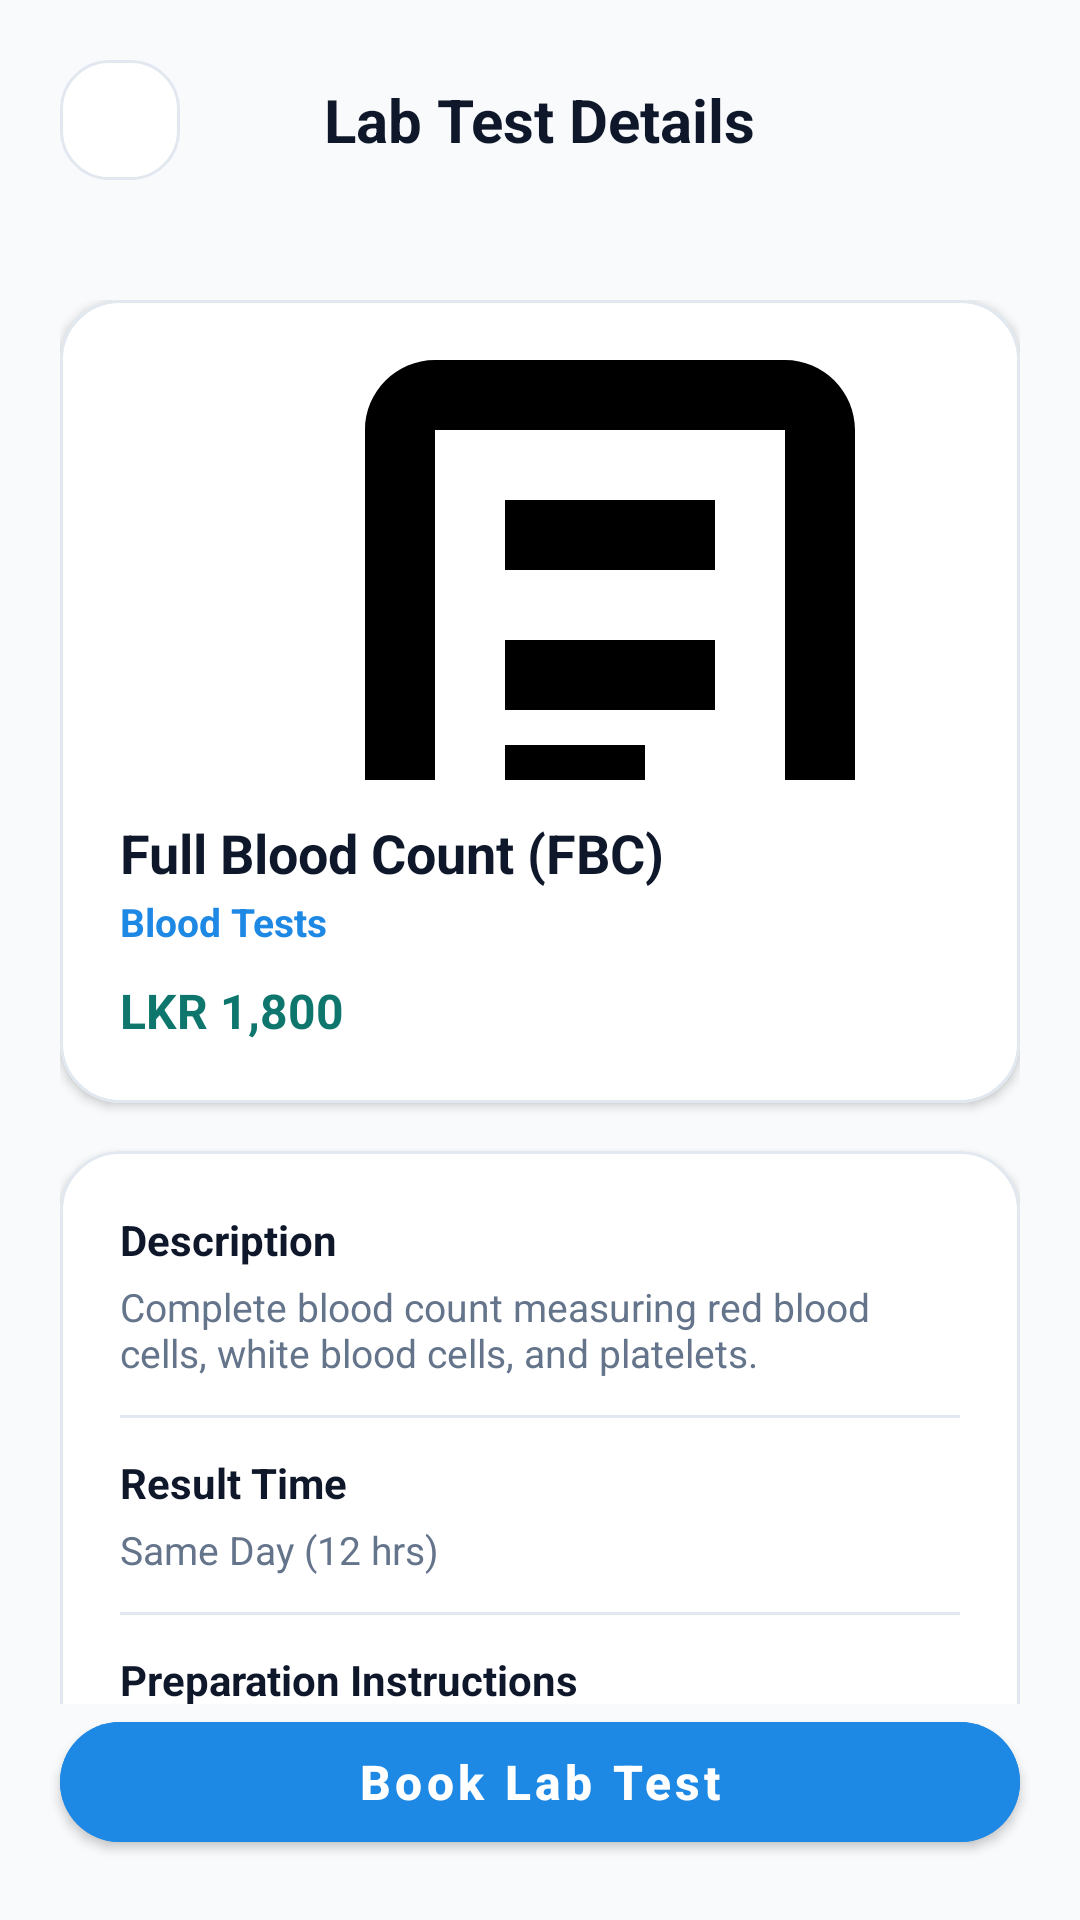

Write the Android layout XML for this screen, with the resource values it uses.
<!-- AndroidManifest.xml: application theme Theme.MediCare -->
<!-- res/layout/activity_lab_test_details.xml -->
<?xml version="1.0" encoding="utf-8"?>
<androidx.constraintlayout.widget.ConstraintLayout xmlns:android="http://schemas.android.com/apk/res/android"
    xmlns:app="http://schemas.android.com/apk/res-auto"
    xmlns:tools="http://schemas.android.com/tools"
    android:id="@+id/rootLabTestDetails"
    android:layout_width="match_parent"
    android:layout_height="match_parent"
    android:background="@color/screen_bg_light"
    tools:context="com.medicarelk.app.activities.LabTestDetailsActivity">

    
    <RelativeLayout
        android:id="@+id/toolbarLabTestDetails"
        android:layout_width="match_parent"
        android:layout_height="wrap_content"
        android:padding="20dp"
        app:layout_constraintTop_toTopOf="parent">

        <ImageButton
            android:id="@+id/btnBack"
            android:layout_width="40dp"
            android:layout_height="40dp"
            android:layout_alignParentStart="true"
            android:background="@drawable/bg_white_card"
            android:contentDescription="@string/desc_back_button"
            android:src="@drawable/ic_arrow_back"
            app:tint="@color/text_primary" />

        <TextView
            android:layout_width="wrap_content"
            android:layout_height="wrap_content"
            android:layout_centerInParent="true"
            android:text="Lab Test Details"
            android:textColor="@color/text_primary"
            android:textSize="20sp"
            android:textStyle="bold" />
    </RelativeLayout>

    <androidx.core.widget.NestedScrollView
        android:layout_width="match_parent"
        android:layout_height="0dp"
        android:fillViewport="true"
        app:layout_constraintBottom_toTopOf="@id/btnBookLabTest"
        app:layout_constraintTop_toBottomOf="@id/toolbarLabTestDetails">

        <LinearLayout
            android:layout_width="match_parent"
            android:layout_height="wrap_content"
            android:orientation="vertical"
            android:padding="20dp">

            
            <com.google.android.material.card.MaterialCardView
                android:layout_width="match_parent"
                android:layout_height="wrap_content"
                android:layout_marginBottom="16dp"
                app:cardBackgroundColor="@color/white"
                app:cardCornerRadius="20dp"
                app:cardElevation="2dp"
                app:strokeColor="@color/input_stroke"
                app:strokeWidth="1dp">

                <LinearLayout
                    android:layout_width="match_parent"
                    android:layout_height="wrap_content"
                    android:orientation="vertical"
                    android:padding="20dp">

                    <ImageView
                        android:id="@+id/ivTestImage"
                        android:layout_width="match_parent"
                        android:layout_height="140dp"
                        android:layout_marginBottom="12dp"
                        android:contentDescription="Lab Test Image"
                        android:scaleType="centerCrop"
                        android:src="@drawable/ic_lab_test" />

                    <TextView
                        android:id="@+id/tvTestName"
                        android:layout_width="wrap_content"
                        android:layout_height="wrap_content"
                        android:text="Full Blood Count (FBC)"
                        android:textColor="@color/text_primary"
                        android:textSize="18sp"
                        android:textStyle="bold" />

                    <TextView
                        android:id="@+id/tvCategory"
                        android:layout_width="wrap_content"
                        android:layout_height="wrap_content"
                        android:layout_marginTop="2dp"
                        android:text="Blood Tests"
                        android:textColor="@color/brand_blue"
                        android:textSize="13sp"
                        android:textStyle="bold" />

                    <TextView
                        android:id="@+id/tvPrice"
                        android:layout_width="wrap_content"
                        android:layout_height="wrap_content"
                        android:layout_marginTop="10dp"
                        android:text="LKR 1,800"
                        android:textColor="@color/primary_teal_dark"
                        android:textSize="16sp"
                        android:textStyle="bold" />
                </LinearLayout>
            </com.google.android.material.card.MaterialCardView>

            
            <com.google.android.material.card.MaterialCardView
                android:layout_width="match_parent"
                android:layout_height="wrap_content"
                app:cardBackgroundColor="@color/white"
                app:cardCornerRadius="20dp"
                app:cardElevation="2dp"
                app:strokeColor="@color/input_stroke"
                app:strokeWidth="1dp">

                <LinearLayout
                    android:layout_width="match_parent"
                    android:layout_height="wrap_content"
                    android:orientation="vertical"
                    android:padding="20dp">

                    <TextView
                        android:layout_width="wrap_content"
                        android:layout_height="wrap_content"
                        android:text="Description"
                        android:textColor="@color/text_primary"
                        android:textSize="14sp"
                        android:textStyle="bold" />

                    <TextView
                        android:id="@+id/tvDescription"
                        android:layout_width="match_parent"
                        android:layout_height="wrap_content"
                        android:layout_marginTop="4dp"
                        android:text="Complete blood count measuring red blood cells, white blood cells, and platelets."
                        android:textColor="@color/text_secondary"
                        android:textSize="13sp" />

                    <View
                        android:layout_width="match_parent"
                        android:layout_height="1dp"
                        android:layout_marginVertical="12dp"
                        android:background="@color/input_stroke" />

                    <TextView
                        android:layout_width="wrap_content"
                        android:layout_height="wrap_content"
                        android:text="Result Time"
                        android:textColor="@color/text_primary"
                        android:textSize="14sp"
                        android:textStyle="bold" />

                    <TextView
                        android:id="@+id/tvResultTime"
                        android:layout_width="match_parent"
                        android:layout_height="wrap_content"
                        android:layout_marginTop="4dp"
                        android:text="Same Day (12 hrs)"
                        android:textColor="@color/text_secondary"
                        android:textSize="13sp" />

                    <View
                        android:layout_width="match_parent"
                        android:layout_height="1dp"
                        android:layout_marginVertical="12dp"
                        android:background="@color/input_stroke" />

                    <TextView
                        android:layout_width="wrap_content"
                        android:layout_height="wrap_content"
                        android:text="Preparation Instructions"
                        android:textColor="@color/text_primary"
                        android:textSize="14sp"
                        android:textStyle="bold" />

                    <TextView
                        android:id="@+id/tvPreparation"
                        android:layout_width="match_parent"
                        android:layout_height="wrap_content"
                        android:layout_marginTop="4dp"
                        android:text="No special preparation required."
                        android:textColor="@color/text_secondary"
                        android:textSize="13sp" />

                    <View
                        android:layout_width="match_parent"
                        android:layout_height="1dp"
                        android:layout_marginVertical="12dp"
                        android:background="@color/input_stroke" />

                    <TextView
                        android:layout_width="wrap_content"
                        android:layout_height="wrap_content"
                        android:text="Available Locations"
                        android:textColor="@color/text_primary"
                        android:textSize="14sp"
                        android:textStyle="bold" />

                    <TextView
                        android:id="@+id/tvLocations"
                        android:layout_width="match_parent"
                        android:layout_height="wrap_content"
                        android:layout_marginTop="4dp"
                        android:text="MediCare Hospital Colombo, Asiri Medical Kandy"
                        android:textColor="@color/brand_blue"
                        android:textSize="13sp" />
                </LinearLayout>
            </com.google.android.material.card.MaterialCardView>

            <ProgressBar
                android:id="@+id/progressBarLabTestDetails"
                android:layout_width="wrap_content"
                android:layout_height="wrap_content"
                android:layout_gravity="center"
                android:layout_marginTop="16dp"
                android:indeterminateTint="@color/brand_blue"
                android:visibility="gone" />

        </LinearLayout>
    </androidx.core.widget.NestedScrollView>

    
    <com.google.android.material.button.MaterialButton
        android:id="@+id/btnBookLabTest"
        android:layout_width="match_parent"
        android:layout_height="52dp"
        android:layout_margin="20dp"
        android:backgroundTint="@color/brand_blue"
        android:text="Book Lab Test"
        android:textAllCaps="false"
        android:textColor="@color/white"
        android:textSize="16sp"
        android:textStyle="bold"
        app:cornerRadius="26dp"
        app:layout_constraintBottom_toBottomOf="parent" />

</androidx.constraintlayout.widget.ConstraintLayout>
<!-- resources referenced by this layout -->
<resources>
  <color name="brand_blue">#1E88E5</color>
  <color name="input_stroke">#E2E8F0</color>
  <color name="primary_teal_dark">#0F766E</color>
  <color name="screen_bg_light">#F8FAFC</color>
  <color name="text_primary">#0F172A</color>
  <color name="text_secondary">#64748B</color>
  <color name="white">#FFFFFF</color>
  <!-- drawable bg_white_card (drawable) -->
  <?xml version="1.0" encoding="utf-8"?>
  <shape xmlns:android="http://schemas.android.com/apk/res/android"
      android:shape="rectangle">
      <solid android:color="@color/white" />
      <stroke
          android:width="1dp"
          android:color="#E2E8F0" />
      <corners android:radius="16dp" />
  </shape>
  <!-- drawable ic_lab_test (drawable) -->
  <vector xmlns:android="http://schemas.android.com/apk/res/android"
      android:width="24dp"
      android:layout_width="24dp"
      android:height="24dp"
      android:layout_height="24dp"
      android:viewportWidth="24"
      android:viewportHeight="24">
    <path
        android:fillColor="#FF000000"
        android:pathData="M19,6h-2c0,-1.1 -0.9,-2 -2,-2h-2c-1.1,0 -2,0.9 -2,2L9,6c-1.1,0 -2,0.9 -2,2v12c0,1.1 0.9,2 2,2h10c1.1,0 2,-0.9 2,-2L21,8c0,-1.1 -0.9,-2 -2,-2zM15,6h-2L13,5h2v1zM19,20L9,20L9,8h10v12zM11,10h6v2h-6zM11,14h6v2h-6zM11,17h4v2h-4z"/>
  </vector>
  <string name="desc_back_button">Back</string>
  <style name="Theme.MediCare" parent="Base.Theme.MediCare" />
  <style name="Base.Theme.MediCare" parent="Theme.MaterialComponents.DayNight.NoActionBar">
          
          <item name="colorPrimary">@color/primary_teal</item>
          <item name="colorPrimaryVariant">@color/primary_teal_dark</item>
          <item name="colorOnPrimary">@color/white</item>
          <item name="colorSecondary">@color/accent_teal</item>
          <item name="colorOnSecondary">@color/white</item>
  
          
          <item name="android:statusBarColor">@android:color/transparent</item>
          <item name="android:windowLightStatusBar">false</item>
      </style>
  <color name="primary_teal">#0D9488</color>
  <color name="accent_teal">#06B6D4</color>
</resources>
